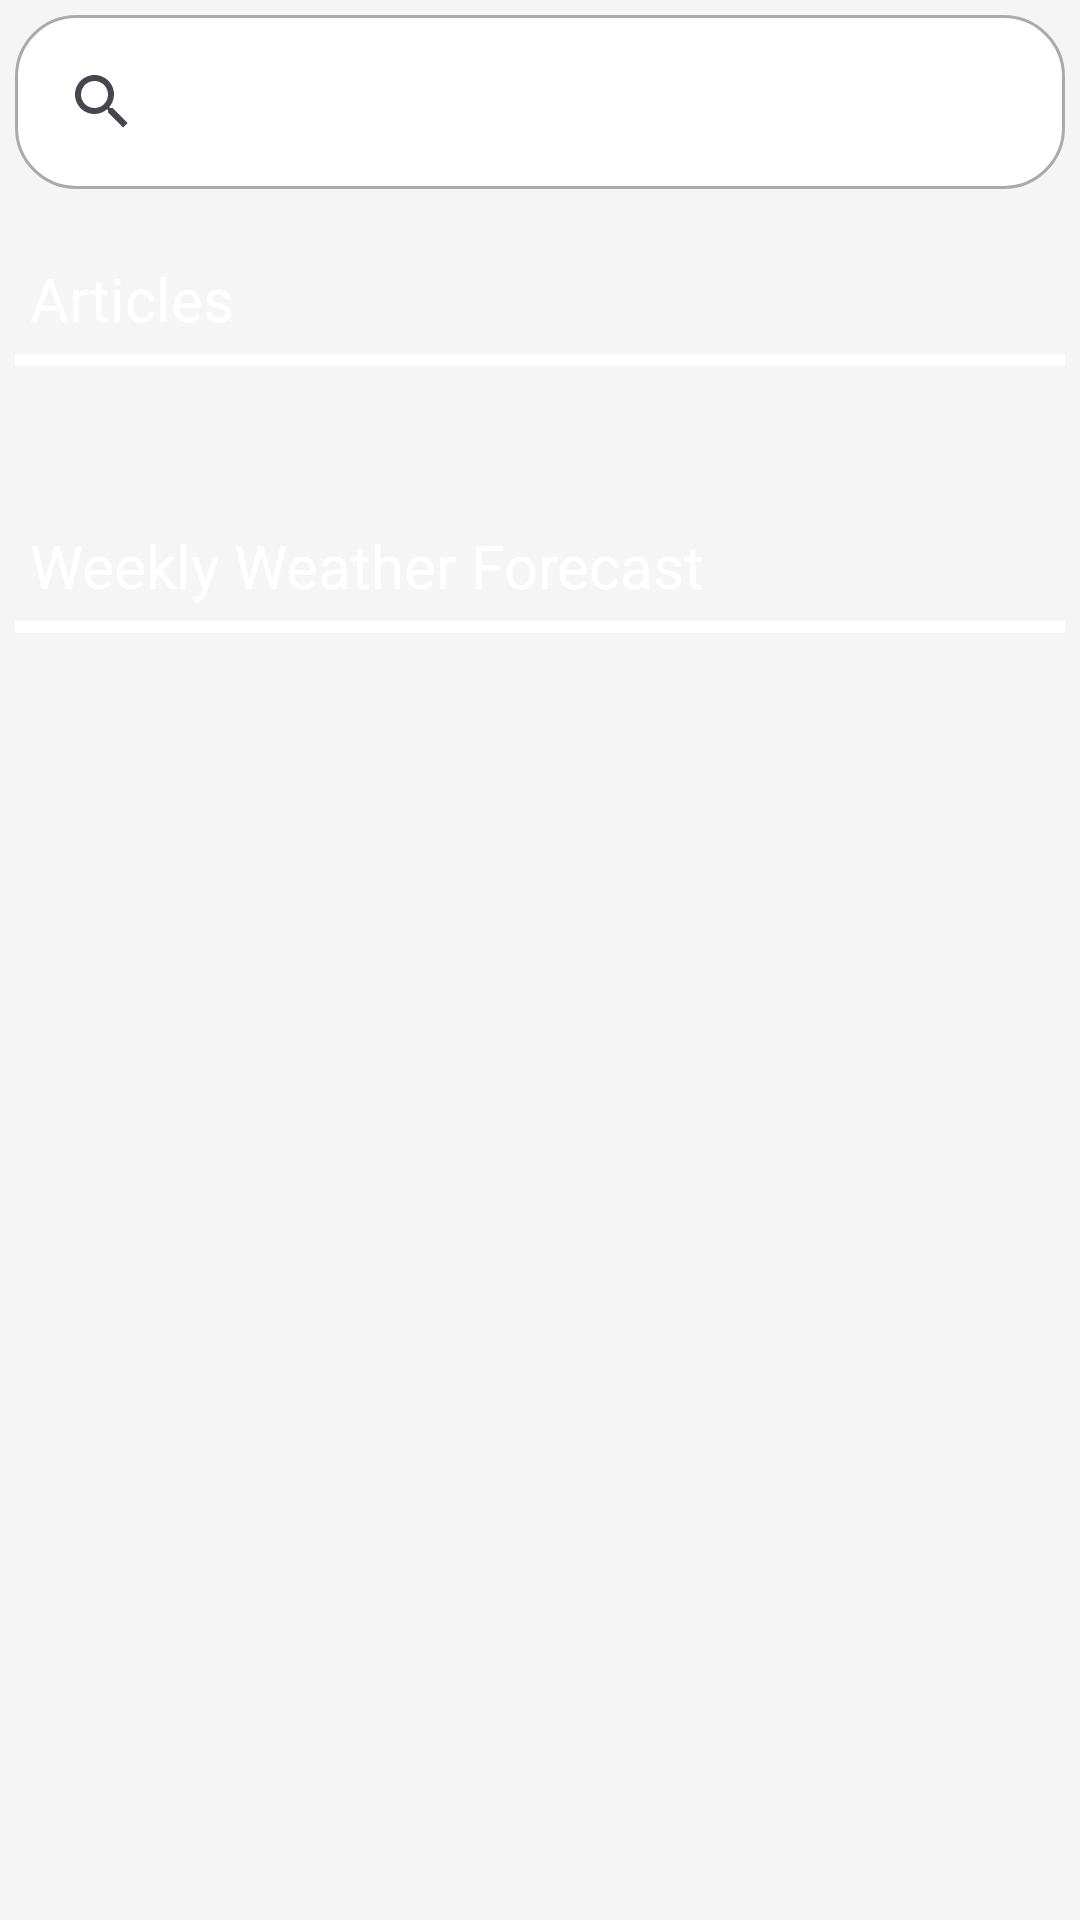

Layout XML and referenced resources for this Android screen:
<!-- AndroidManifest.xml: application theme AppTheme -->
<!-- res/layout/fragment_home.xml -->
<?xml version="1.0" encoding="utf-8"?>
<LinearLayout xmlns:android="http://schemas.android.com/apk/res/android"
    xmlns:tools="http://schemas.android.com/tools"
    android:layout_width="match_parent"
    android:layout_height="match_parent"
    tools:context=".fragments.HomeFragment"
    android:background="@android:color/transparent"
    android:orientation="vertical"
    android:padding="5dp">

    
    <androidx.appcompat.widget.SearchView
        android:id="@+id/search_view_home"
        android:layout_width="match_parent"
        android:layout_height="wrap_content"
        android:queryHint="Search here..."
        android:iconifiedByDefault="false"
        android:padding="5dp"
        android:layout_marginBottom="8dp"
        android:background="@drawable/search_view_bg"/>

    
    <ScrollView
        android:layout_width="match_parent"
        android:layout_height="match_parent"
        android:layout_below="@id/search_view_home"
        android:fillViewport="true">

        <LinearLayout
            android:layout_width="match_parent"
            android:layout_height="wrap_content"
            android:orientation="vertical">

            
            <androidx.recyclerview.widget.RecyclerView
                android:id="@+id/text_recycler"
                android:layout_width="match_parent"
                android:layout_height="wrap_content"
                android:padding="5dp" />

            
            <LinearLayout
                android:id="@+id/middle_ll"
                android:layout_width="match_parent"
                android:layout_height="wrap_content"
                android:orientation="vertical">
                <TextView
                    android:id="@+id/articles"
                    android:layout_width="wrap_content"
                    android:layout_height="wrap_content"
                    android:text="Articles"
                    android:textSize="20sp"
                    android:textColor="@color/white"
                    android:padding="5dp"
                    android:layout_marginRight="5dp" />
                <View
                    android:layout_width="match_parent"
                    android:layout_height="4dp"
                    android:layout_gravity="center_vertical"
                    android:background="@color/white" />
            </LinearLayout>

            
            <RelativeLayout
                android:layout_width="wrap_content"
                android:layout_height="wrap_content">
                <androidx.recyclerview.widget.RecyclerView
                    android:id="@+id/news_recycler_home"
                    android:layout_width="match_parent"
                    android:layout_height="wrap_content"
                    android:padding="10dp" />

                <ProgressBar
                    android:id="@+id/news_pd"
                    android:layout_width="wrap_content"
                    android:layout_height="wrap_content"
                    android:layout_centerInParent="true"
                    android:visibility="invisible" />
            </RelativeLayout>


            
            <LinearLayout
                android:id="@+id/bottom_ll"
                android:layout_width="match_parent"
                android:layout_height="wrap_content"
                android:orientation="vertical">
                <TextView
                    android:layout_width="wrap_content"
                    android:layout_height="wrap_content"
                    android:text="Weekly Weather Forecast"
                    android:textSize="20sp"
                    android:padding="5dp"
                    android:textColor="@color/white"
                    android:layout_marginRight="5dp" />
                <View
                    android:layout_width="match_parent"
                    android:layout_height="4dp"
                    android:layout_gravity="center_vertical"
                    android:background="@color/white" />
            </LinearLayout>

            
            <androidx.recyclerview.widget.RecyclerView
                android:id="@+id/weather_recycler_home"
                android:layout_width="match_parent"
                android:layout_height="wrap_content"
                android:padding="10dp" />


        </LinearLayout>
    </ScrollView>

</LinearLayout>
<!-- resources referenced by this layout -->
<resources>
  <color name="white">#FFFFFFFF</color>
  <!-- drawable search_view_bg (drawable) -->
  <?xml version="1.0" encoding="utf-8"?>
  <shape xmlns:android="http://schemas.android.com/apk/res/android">
      
      <solid android:color="@android:color/white" />
  
      
      <corners android:radius="20dp" />
  
      
      <stroke
          android:color="@android:color/darker_gray"
          android:width="1dp" />
  
      
      <padding
          android:left="10dp"
          android:right="10dp"
          android:top="5dp"
          android:bottom="5dp" />
  </shape>
  <style name="AppTheme" parent="Theme.Material3.DayNight.NoActionBar">
          
          <item name="colorPrimary">@color/colorPrimary</item>
          <item name="colorPrimaryVariant">@color/colorPrimaryVariant</item>
          <item name="colorOnPrimary">@color/white</item>
  
          
          <item name="colorSecondary">@color/white</item>
          <item name="colorSecondaryVariant">@color/white</item>
          <item name="colorOnSecondary">@color/colorPrimaryVariant</item>
  
          
          <item name="android:colorBackground">@color/colorBackground</item>
          <item name="colorOnBackground">@color/colorPrimaryVariant</item>
  
          
          <item name="colorSurface">#FF5722</item>
          <item name="colorOnSurface">@color/colorPrimaryVariant</item>
  
          
          <item name="android:textColor">@color/white</item>
  
          
          <item name="android:windowLightStatusBar">true</item>
  
          
          <item name="android:statusBarColor">@color/colorPrimaryVariant</item>
          <item name="android:enforceStatusBarContrast" tools:targetApi="q">true</item>
  
          <item name="android:windowContentTransitions">true</item>
      </style>
  <color name="colorPrimary">#388E3C</color>
  <color name="colorPrimaryVariant">#2C6E2F</color>
  <color name="colorBackground">#F5F5F5</color>
</resources>
